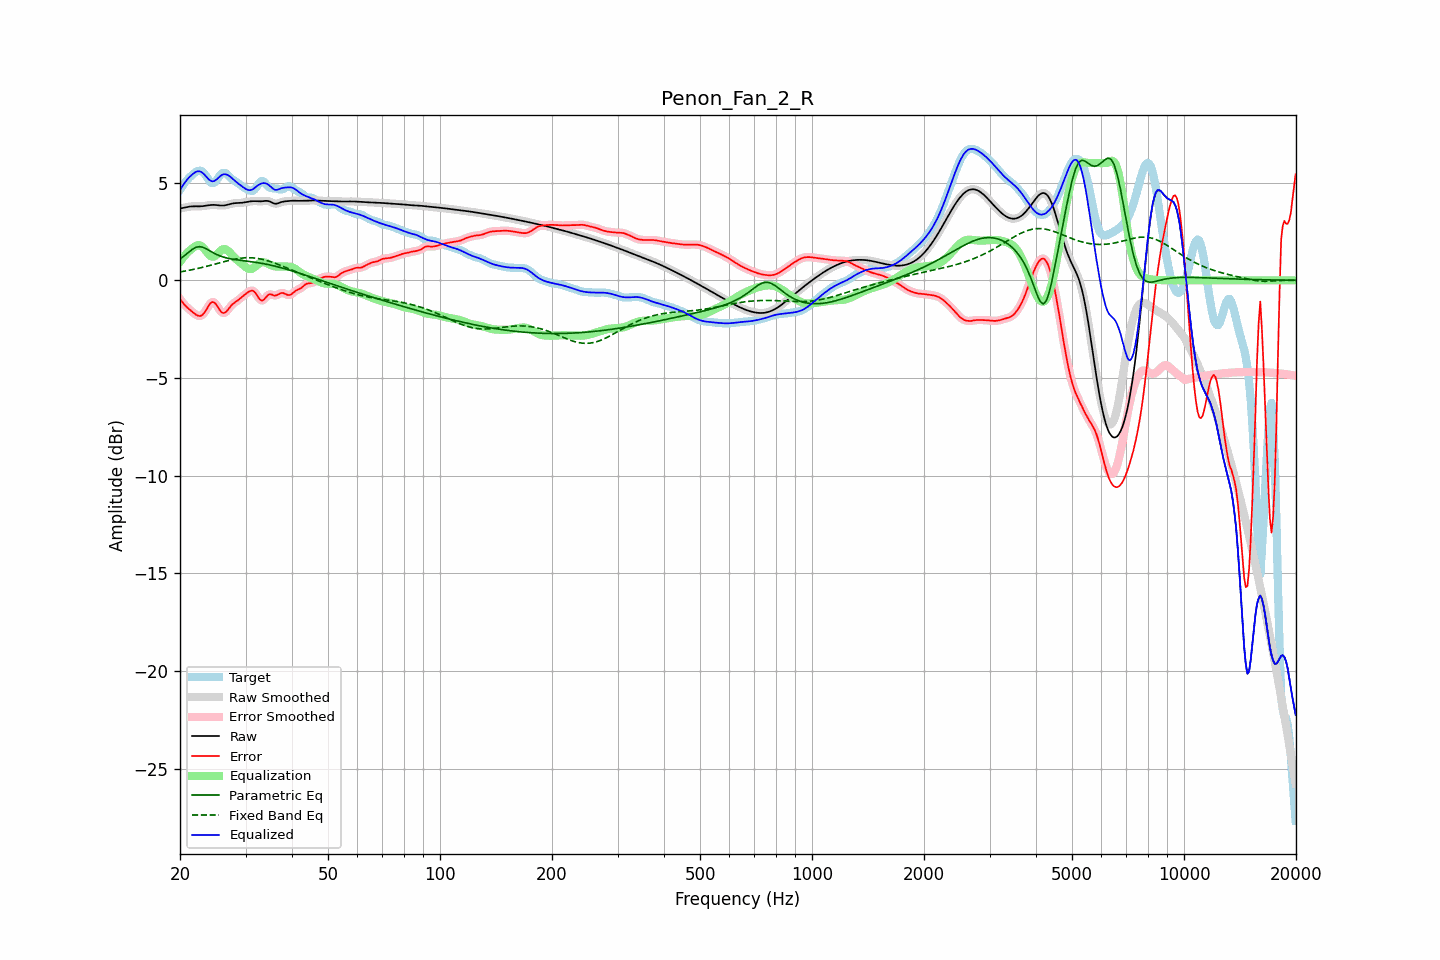

Values plotted in this chart, from the file beside it:
frequency, raw, error, smoothed, error_smoothed, equalization, parametric_eq, fixed_band_eq, equalized_raw, equalized_smoothed, target
20.00, 3.68, -0.96, 3.67, -0.96, 0.94, 1.08, 0.43, 4.62, 4.62, 4.64
20.20, 3.69, -1.07, 3.69, -1.07, 1.06, 1.14, 0.44, 4.75, 4.76, 4.76
20.40, 3.71, -1.17, 3.71, -1.17, 1.17, 1.21, 0.46, 4.88, 4.88, 4.88
20.61, 3.73, -1.27, 3.73, -1.27, 1.27, 1.28, 0.47, 5.00, 5.00, 5.00
20.81, 3.75, -1.35, 3.75, -1.35, 1.36, 1.34, 0.49, 5.11, 5.11, 5.10
21.02, 3.76, -1.43, 3.76, -1.43, 1.45, 1.41, 0.50, 5.21, 5.21, 5.19
21.23, 3.77, -1.50, 3.77, -1.50, 1.52, 1.48, 0.52, 5.30, 5.30, 5.27
21.44, 3.78, -1.57, 3.78, -1.57, 1.59, 1.54, 0.53, 5.37, 5.37, 5.35
21.66, 3.79, -1.64, 3.79, -1.64, 1.66, 1.60, 0.55, 5.45, 5.45, 5.43
21.87, 3.79, -1.71, 3.79, -1.71, 1.72, 1.65, 0.57, 5.51, 5.51, 5.49
22.09, 3.79, -1.77, 3.79, -1.76, 1.77, 1.69, 0.59, 5.55, 5.55, 5.55
22.31, 3.79, -1.81, 3.79, -1.81, 1.79, 1.71, 0.60, 5.58, 5.58, 5.59
22.54, 3.79, -1.83, 3.79, -1.83, 1.80, 1.72, 0.62, 5.58, 5.58, 5.61
22.76, 3.79, -1.82, 3.79, -1.81, 1.77, 1.71, 0.64, 5.56, 5.56, 5.61
22.99, 3.79, -1.76, 3.80, -1.76, 1.71, 1.70, 0.66, 5.50, 5.50, 5.55
23.22, 3.81, -1.67, 3.81, -1.67, 1.62, 1.66, 0.68, 5.43, 5.43, 5.48
23.45, 3.82, -1.56, 3.82, -1.55, 1.52, 1.63, 0.70, 5.33, 5.33, 5.37
23.69, 3.83, -1.41, 3.83, -1.41, 1.41, 1.58, 0.72, 5.24, 5.24, 5.24
23.92, 3.84, -1.28, 3.84, -1.28, 1.31, 1.54, 0.75, 5.16, 5.16, 5.13
24.16, 3.85, -1.17, 3.85, -1.18, 1.24, 1.49, 0.77, 5.10, 5.10, 5.02
24.40, 3.86, -1.11, 3.86, -1.12, 1.21, 1.44, 0.79, 5.07, 5.07, 4.97
24.65, 3.86, -1.12, 3.86, -1.13, 1.21, 1.40, 0.81, 5.08, 5.07, 4.99
24.89, 3.86, -1.19, 3.86, -1.19, 1.26, 1.35, 0.83, 5.12, 5.11, 5.04
25.14, 3.85, -1.30, 3.85, -1.30, 1.33, 1.31, 0.86, 5.18, 5.18, 5.15
25.39, 3.84, -1.44, 3.84, -1.43, 1.42, 1.28, 0.88, 5.26, 5.26, 5.28
25.65, 3.83, -1.56, 3.83, -1.56, 1.50, 1.25, 0.90, 5.33, 5.33, 5.39
25.91, 3.83, -1.65, 3.83, -1.64, 1.56, 1.21, 0.92, 5.39, 5.39, 5.48
26.16, 3.83, -1.67, 3.83, -1.67, 1.59, 1.19, 0.95, 5.42, 5.42, 5.50
26.43, 3.84, -1.66, 3.84, -1.65, 1.59, 1.16, 0.97, 5.43, 5.43, 5.49
26.69, 3.86, -1.59, 3.86, -1.58, 1.56, 1.14, 0.99, 5.42, 5.42, 5.45
26.96, 3.88, -1.49, 3.88, -1.49, 1.50, 1.12, 1.01, 5.37, 5.38, 5.36
27.23, 3.90, -1.38, 3.90, -1.38, 1.42, 1.11, 1.03, 5.32, 5.32, 5.28
27.50, 3.92, -1.28, 3.92, -1.28, 1.33, 1.09, 1.05, 5.25, 5.25, 5.20
27.77, 3.94, -1.20, 3.94, -1.20, 1.24, 1.08, 1.06, 5.18, 5.18, 5.14
28.05, 3.95, -1.14, 3.95, -1.14, 1.16, 1.06, 1.08, 5.11, 5.10, 5.09
28.33, 3.95, -1.08, 3.95, -1.08, 1.08, 1.05, 1.10, 5.03, 5.03, 5.04
28.62, 3.96, -1.03, 3.96, -1.02, 1.01, 1.04, 1.11, 4.97, 4.97, 4.98
28.90, 3.96, -0.96, 3.96, -0.96, 0.94, 1.03, 1.12, 4.90, 4.90, 4.92
29.19, 3.97, -0.89, 3.97, -0.89, 0.88, 1.02, 1.13, 4.84, 4.84, 4.86
29.48, 3.97, -0.82, 3.97, -0.82, 0.81, 1.01, 1.14, 4.78, 4.78, 4.79
29.78, 3.99, -0.75, 3.99, -0.75, 0.74, 1.00, 1.15, 4.73, 4.73, 4.74
30.08, 4.00, -0.69, 4.00, -0.69, 0.67, 0.99, 1.15, 4.67, 4.67, 4.69
30.38, 4.02, -0.63, 4.02, -0.63, 0.62, 0.98, 1.16, 4.63, 4.63, 4.65
30.68, 4.03, -0.58, 4.03, -0.57, 0.58, 0.97, 1.15, 4.61, 4.61, 4.61
30.99, 4.04, -0.54, 4.04, -0.54, 0.57, 0.96, 1.15, 4.62, 4.62, 4.58
31.30, 4.05, -0.52, 4.05, -0.53, 0.60, 0.94, 1.15, 4.65, 4.65, 4.57
31.61, 4.05, -0.57, 4.05, -0.57, 0.65, 0.93, 1.14, 4.70, 4.70, 4.62
31.93, 4.05, -0.65, 4.05, -0.66, 0.72, 0.92, 1.13, 4.77, 4.77, 4.71
32.24, 4.05, -0.78, 4.05, -0.78, 0.79, 0.91, 1.12, 4.84, 4.83, 4.82
32.57, 4.04, -0.91, 4.04, -0.90, 0.85, 0.89, 1.11, 4.89, 4.89, 4.95
32.89, 4.04, -1.00, 4.04, -1.00, 0.90, 0.88, 1.10, 4.94, 4.94, 5.04
33.22, 4.05, -1.04, 4.05, -1.03, 0.92, 0.87, 1.08, 4.97, 4.97, 5.09
33.55, 4.05, -1.00, 4.06, -1.00, 0.92, 0.85, 1.06, 4.98, 4.98, 5.06
33.89, 4.07, -0.91, 4.06, -0.91, 0.91, 0.83, 1.04, 4.97, 4.97, 4.98
34.23, 4.07, -0.81, 4.07, -0.82, 0.87, 0.82, 1.01, 4.94, 4.94, 4.88
34.57, 4.06, -0.73, 4.05, -0.74, 0.84, 0.80, 0.99, 4.89, 4.89, 4.79
34.92, 4.03, -0.71, 4.03, -0.72, 0.80, 0.78, 0.96, 4.82, 4.82, 4.74
35.27, 3.99, -0.73, 3.99, -0.73, 0.76, 0.77, 0.94, 4.75, 4.75, 4.72
35.62, 3.95, -0.76, 3.95, -0.76, 0.73, 0.75, 0.91, 4.68, 4.68, 4.71
35.97, 3.92, -0.78, 3.93, -0.77, 0.71, 0.73, 0.88, 4.64, 4.64, 4.71
... 635 more rows
